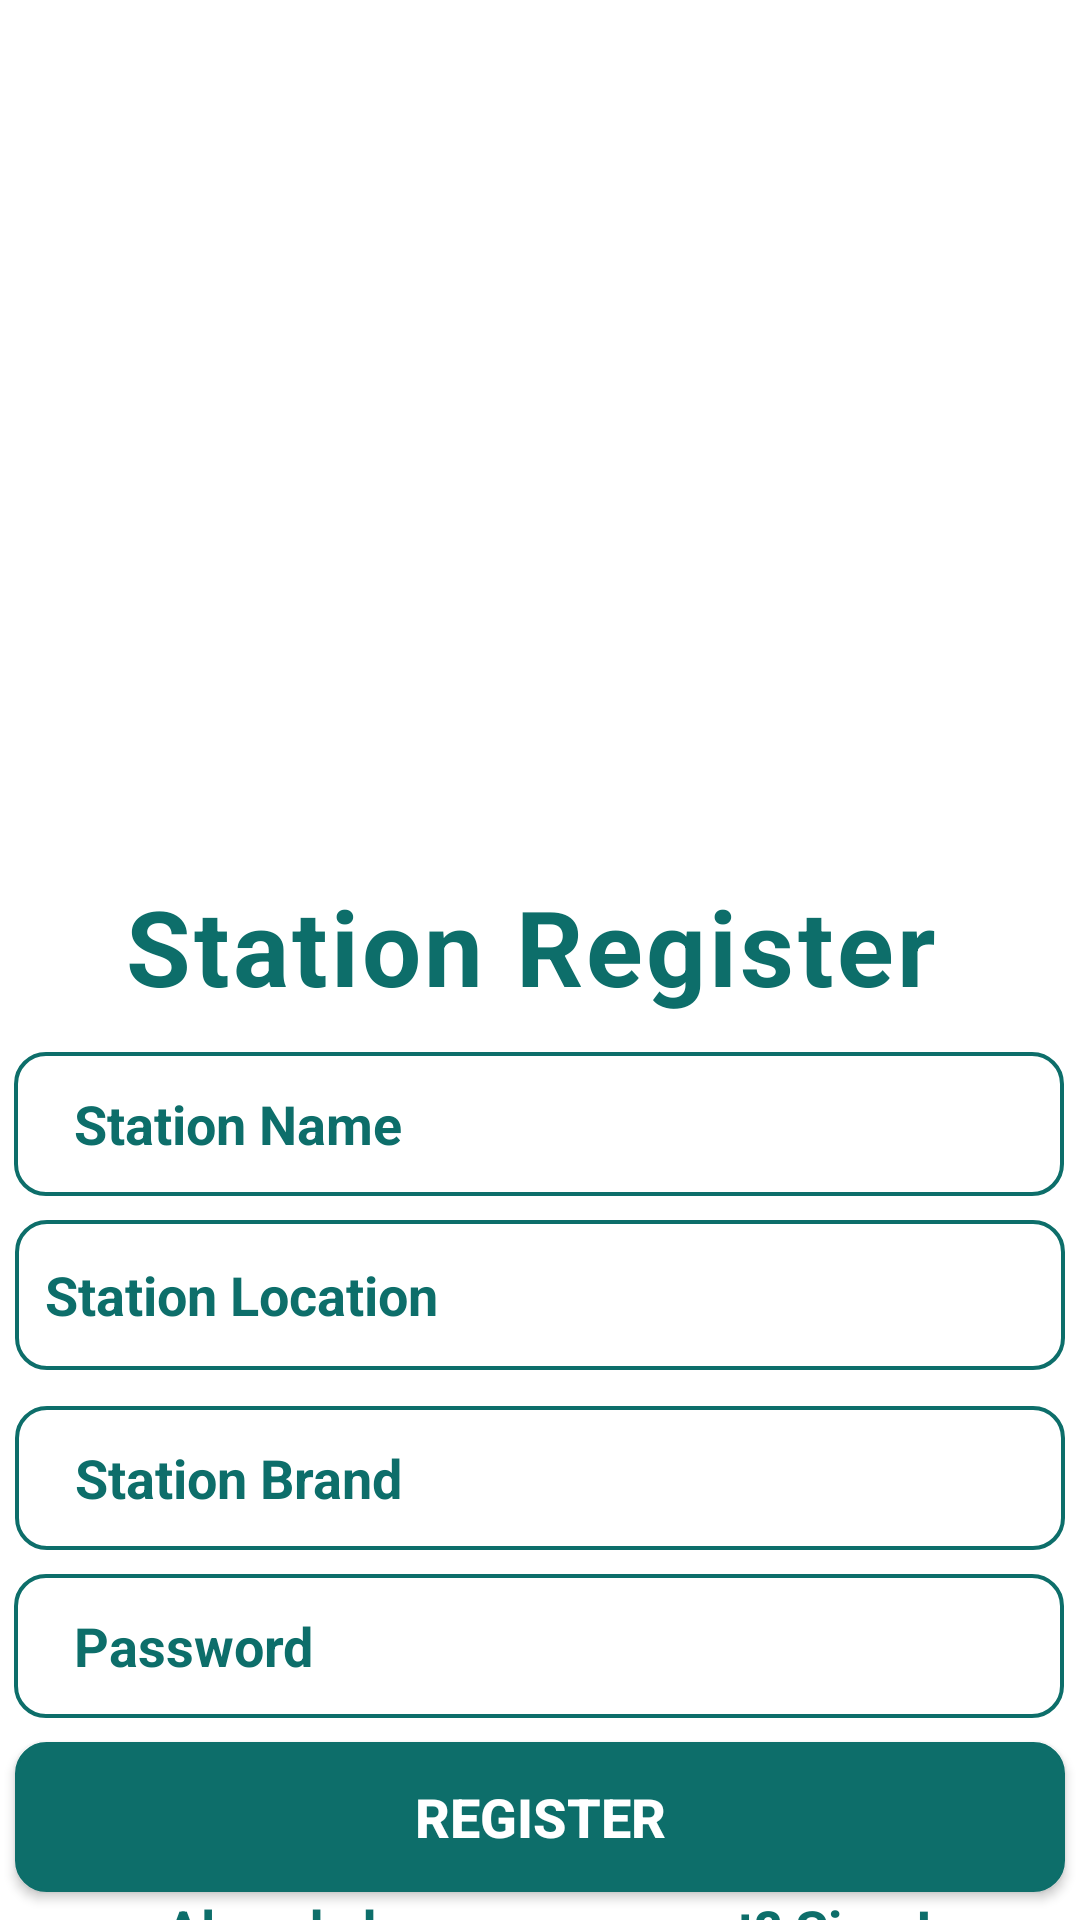

This screen was rendered from an Android layout file. Write that file and the resources it references.
<!-- AndroidManifest.xml: application theme Theme.Fuel -->
<!-- res/layout/station_register.xml -->
<?xml version="1.0" encoding="utf-8"?>
<androidx.constraintlayout.widget.ConstraintLayout xmlns:android="http://schemas.android.com/apk/res/android"
    xmlns:app="http://schemas.android.com/apk/res-auto"
    xmlns:tools="http://schemas.android.com/tools"
    android:layout_width="match_parent"
    android:layout_height="match_parent"
    tools:context=".stationOwnerLogin.StationRegister">


    <ImageView
        android:id="@+id/logo"
        android:layout_width="419dp"
        android:layout_height="324dp"
        android:layout_marginBottom="380dp"
        android:src="@drawable/image"
        app:layout_constraintBottom_toBottomOf="parent"
        app:layout_constraintEnd_toEndOf="parent"
        app:layout_constraintStart_toStartOf="parent"
        app:layout_constraintTop_toTopOf="parent"
        tools:ignore="MissingConstraints" />

    <TextView
        android:id="@+id/StationRegisterText"
        app:layout_constraintEnd_toEndOf="parent"
        app:layout_constraintHorizontal_bias="0.465"
        app:layout_constraintStart_toStartOf="parent"
        app:layout_constraintTop_toBottomOf="@+id/logo"
        android:layout_width="wrap_content"
        android:layout_height="wrap_content"
        android:letterSpacing="0.03"
        android:text="Station Register"
        android:textColor="#0d6e6a"
        android:textSize="35dp"
        android:textStyle="bold"
        tools:ignore="MissingConstraints"
        tools:layout_editor_absoluteX="70dp"
        tools:layout_editor_absoluteY="360dp" />

    <EditText
        android:id="@+id/stationName"
        android:layout_width="350dp"
        android:layout_height="48dp"
        android:layout_marginTop="12dp"
        android:background="@drawable/forget"
        android:paddingLeft="20dp"
        android:text="Station Name"
        android:textColor="#0d6e6a"
        android:textSize="18dp"
        android:textStyle="bold"
        app:layout_constraintEnd_toEndOf="parent"
        app:layout_constraintHorizontal_bias="0.465"
        app:layout_constraintStart_toStartOf="parent"
        app:layout_constraintTop_toBottomOf="@id/StationRegisterText"
        tools:ignore="MissingConstraints"
        tools:layout_editor_absoluteX="30dp" />

    <EditText
        android:id="@+id/stationLoc"
        android:layout_width="350dp"
        android:layout_height="50dp"
        android:layout_marginTop="8dp"
        android:background="@drawable/forget"
        android:text="Station Location"
        android:textColor="#0d6e6a"
        android:textSize="18dp"
        android:textStyle="bold"
        app:layout_constraintEnd_toEndOf="parent"
        app:layout_constraintHorizontal_bias="0.491"
        app:layout_constraintStart_toStartOf="parent"
        app:layout_constraintTop_toBottomOf="@id/stationName"
        tools:ignore="MissingConstraints" />


    <EditText
        android:id="@+id/stationBrand"
        android:layout_width="350dp"
        android:layout_height="48dp"
        android:layout_marginTop="12dp"
        android:background="@drawable/forget"
        android:paddingLeft="20dp"
        android:text="Station Brand"
        android:textColor="#0d6e6a"
        android:textSize="18dp"
        android:textStyle="bold"
        app:layout_constraintEnd_toEndOf="parent"
        app:layout_constraintHorizontal_bias="0.491"
        app:layout_constraintStart_toStartOf="parent"
        app:layout_constraintTop_toBottomOf="@id/stationLoc"
        tools:ignore="MissingConstraints" />

    <EditText
        android:id="@+id/stationPassword"
        android:layout_width="350dp"
        android:layout_height="48dp"
        android:layout_marginTop="8dp"
        android:background="@drawable/forget"
        android:paddingLeft="20dp"
        android:text="Password"
        android:textColor="#0d6e6a"
        android:textSize="18dp"
        android:textStyle="bold"
        app:layout_constraintEnd_toEndOf="parent"
        app:layout_constraintHorizontal_bias="0.475"
        app:layout_constraintStart_toStartOf="parent"
        app:layout_constraintTop_toBottomOf="@id/stationBrand"
        tools:ignore="MissingConstraints" />

    <Button
        android:id="@+id/btnStationReg"
        android:layout_width="350dp"
        android:layout_height="50dp"
        android:layout_marginTop="8dp"
        android:background="@drawable/button"
        android:text="Register"
        android:textColor="#FFF"
        android:textSize="18dp"
        android:textStyle="bold"
        app:layout_constraintEnd_toEndOf="parent"
        app:layout_constraintHorizontal_bias="0.491"
        app:layout_constraintStart_toStartOf="parent"
        app:layout_constraintTop_toBottomOf="@id/stationPassword"
        tools:ignore="MissingConstraints" />

    <TextView
        android:id="@+id/stationSignInText"
        android:layout_width="wrap_content"
        android:layout_height="wrap_content"
        android:text="Already have an account? Sign In"
        android:textColor="#0d6e6a"
        android:textSize="18dp"
        android:textStyle="bold"
        app:layout_constraintEnd_toEndOf="parent"
        app:layout_constraintHorizontal_bias="0.582"
        app:layout_constraintStart_toStartOf="parent"
        app:layout_constraintTop_toBottomOf="@id/btnStationReg"
        tools:ignore="MissingConstraints"
        tools:layout_editor_absoluteY="691dp" />


</androidx.constraintlayout.widget.ConstraintLayout>
<!-- resources referenced by this layout -->
<resources>
  <!-- drawable button (drawable-v24) -->
  <shape xmlns:android="http://schemas.android.com/apk/res/android">
      <solid android:color="#0d6e6a" />
      <stroke android:width="1dp" android:color="#0d6e6a" />
      <padding android:left="10dp" android:top="10dp" android:right="10dp" android:bottom="10dp" />
      <corners android:radius="10dp" />
  </shape>
  <!-- drawable forget (drawable-v24) -->
  <shape xmlns:android="http://schemas.android.com/apk/res/android">
      <stroke android:width="1.3dp" android:color="#0d6e6a" />
      <padding android:left="10dp" android:top="10dp" android:right="10dp" android:bottom="10dp" />
      <corners android:radius="10dp" />
  </shape>
  <style name="Theme.Fuel" parent="Theme.MaterialComponents.DayNight.NoActionBar">
          
          <item name="colorPrimary">@color/colorDarkBlue</item>
          <item name="colorPrimaryVariant">@color/colorDarkBlue</item>
          <item name="colorOnPrimary">@color/white</item>
          
          <item name="colorSecondary">@color/teal_200</item>
          <item name="colorSecondaryVariant">@color/teal_700</item>
          <item name="colorOnSecondary">@color/black</item>
          
          <item name="android:statusBarColor">?attr/colorPrimaryVariant</item>
          
      </style>
  <color name="colorDarkBlue">#273443</color>
  <color name="white">#FFFFFFFF</color>
  <color name="teal_200">#FF03DAC5</color>
  <color name="teal_700">#FF018786</color>
  <color name="black">#FF000000</color>
</resources>
